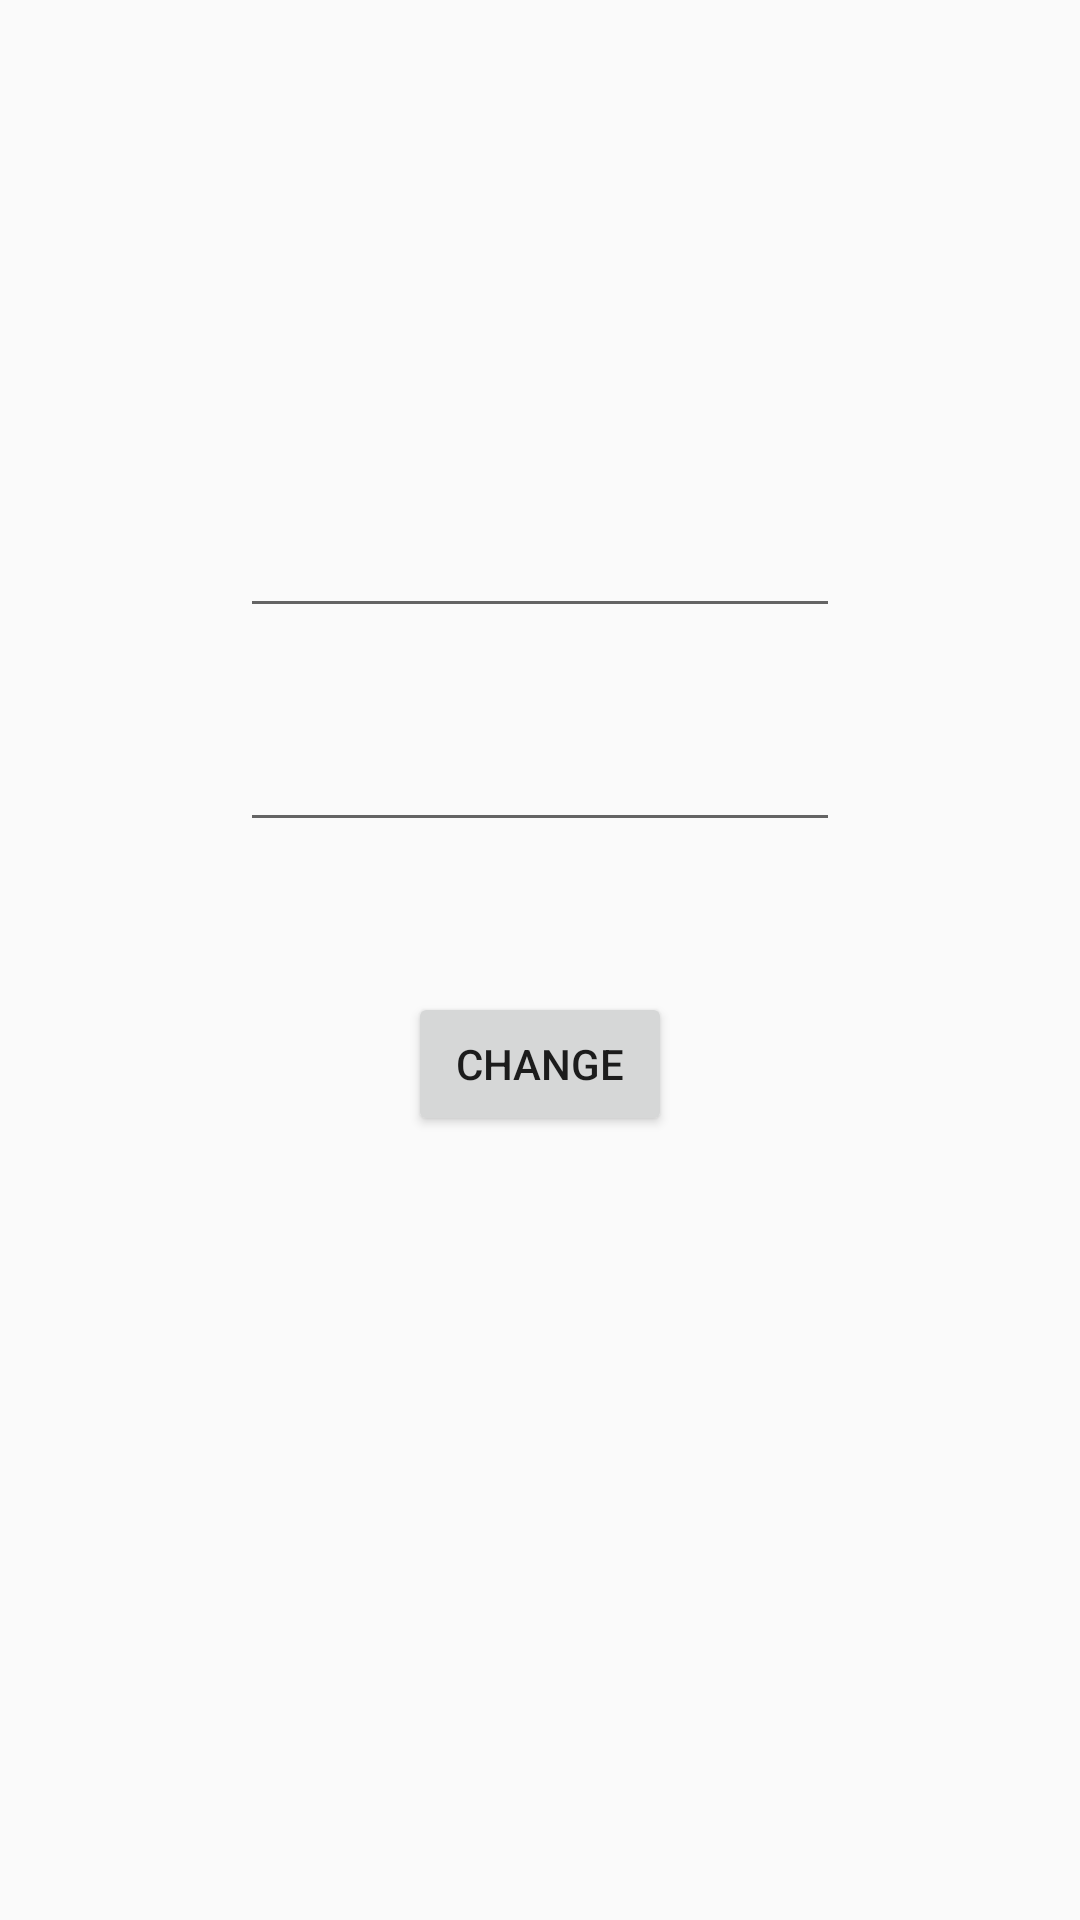

Reconstruct the res/layout file that produces this screen, plus the resources it refers to.
<!-- AndroidManifest.xml: application theme Theme.RelearnAndroid -->
<!-- res/layout/activity_mvitest.xml -->
<?xml version="1.0" encoding="utf-8"?>
<androidx.constraintlayout.widget.ConstraintLayout xmlns:android="http://schemas.android.com/apk/res/android"
    xmlns:tools="http://schemas.android.com/tools"
    android:layout_width="match_parent"
    android:layout_height="match_parent"
    tools:context=".feature.mvi.test.MVITestActivity">


    <LinearLayout
        android:layout_width="match_parent"
        android:layout_height="match_parent"
        android:layout_marginTop="100dp"
        android:gravity="center_horizontal"
        android:orientation="vertical">

        <TextView
            android:id="@+id/tv_name"
            android:layout_width="wrap_content"
            android:layout_height="wrap_content"
            tools:text="Hello World!" />

        <TextView
            android:id="@+id/tv_age"
            android:layout_width="wrap_content"
            android:layout_height="wrap_content"
            tools:text="26 year old" />

        <EditText
            android:id="@+id/et_name"
            android:layout_width="200dp"
            android:layout_height="wrap_content"
            android:layout_marginTop="30dp" />

        <EditText
            android:id="@+id/et_age"
            android:layout_width="200dp"
            android:layout_height="wrap_content"
            android:layout_marginTop="30dp"
            android:inputType="number" />

        <Button
            android:id="@+id/btn_change"
            android:layout_width="wrap_content"
            android:layout_height="wrap_content"
            android:layout_marginTop="50dp"
            android:text="Change" />

    </LinearLayout>

</androidx.constraintlayout.widget.ConstraintLayout>
<!-- resources referenced by this layout -->
<resources>
  <style name="Theme.RelearnAndroid" parent="Theme.AppCompat.Light.NoActionBar" />
</resources>
